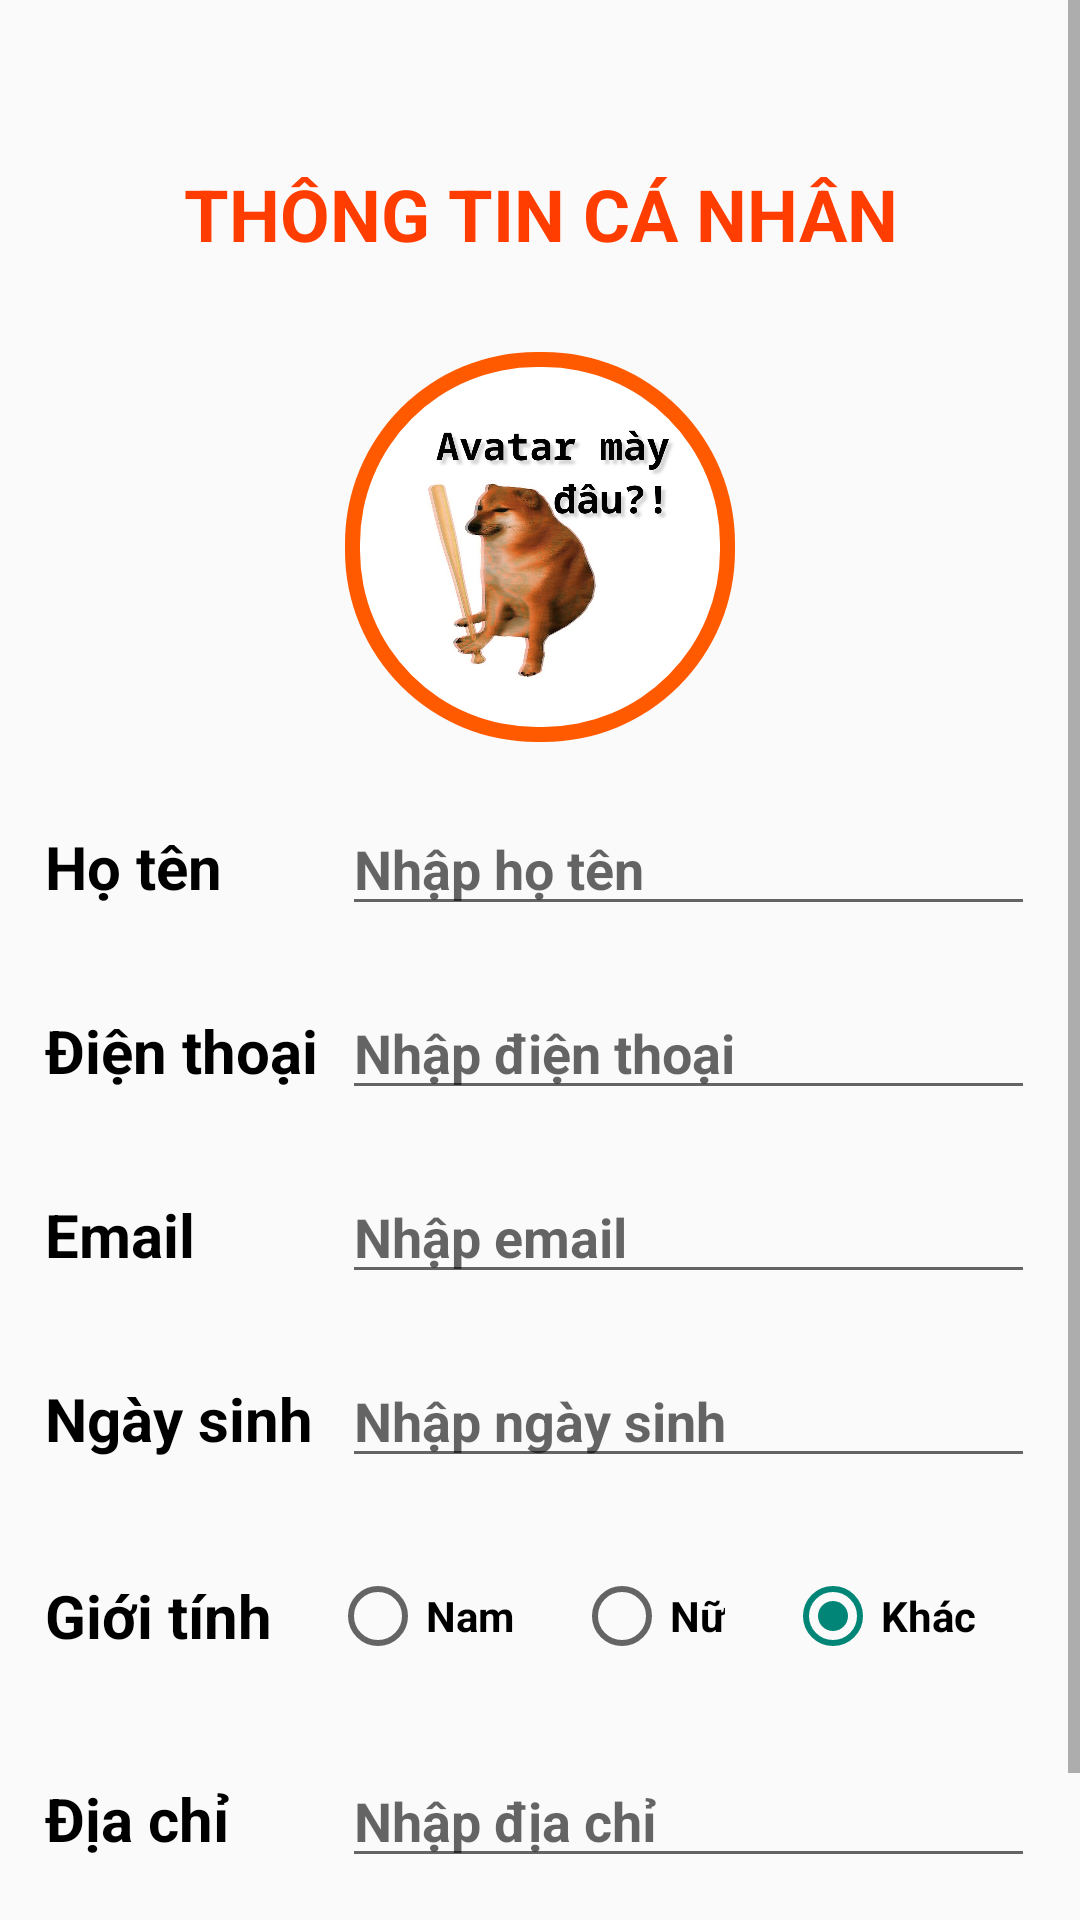

Layout XML and referenced resources for this Android screen:
<!-- AndroidManifest.xml: application theme Theme.Petshop -->
<!-- res/layout/activity_profile_edit.xml -->
<?xml version="1.0" encoding="utf-8"?>
<ScrollView xmlns:android="http://schemas.android.com/apk/res/android"
    xmlns:app="http://schemas.android.com/apk/res-auto"
    xmlns:tools="http://schemas.android.com/tools"
            android:id="@+id/root"
    android:layout_width="match_parent"
    android:layout_height="match_parent">

    <LinearLayout
        android:layout_width="match_parent"
        android:layout_height="wrap_content"
        android:layout_margin="5dp"
        android:orientation="vertical">

    <TextView
        android:text="@string/personal_info"
        android:layout_width="match_parent"
        android:layout_height="wrap_content"
        android:textStyle="bold"
        android:textSize="24sp"
        android:textColor="@color/red"
        android:textAlignment="center"
        android:layout_marginTop="50dp"
        android:layout_marginBottom="20dp"/>

    <RelativeLayout
        android:layout_width="match_parent"
        android:layout_height="wrap_content">

        <com.google.android.material.imageview.ShapeableImageView
            android:layout_width="130dp"
            android:layout_height="130dp"
            android:layout_centerInParent="true"
            android:layout_gravity="center_horizontal"
            app:shapeAppearanceOverlay="@style/Theme.Petshop.CircularImageView"
            android:src="@color/orange"
            android:layout_marginBottom="20dp"/>

        <com.google.android.material.imageview.ShapeableImageView
            android:id="@+id/avatar"
            android:layout_width="120dp"
            android:layout_height="120dp"
            android:layout_centerInParent="true"
            android:layout_gravity="center_horizontal"
            android:layout_marginBottom="20dp"
            android:scaleType="centerCrop" android:src="@drawable/default_avatar"
            app:shapeAppearanceOverlay="@style/Theme.Petshop.CircularImageView"/>
    </RelativeLayout>

    <LinearLayout
        android:layout_width="match_parent"
        android:orientation="horizontal"
        android:weightSum="10"
        android:layout_margin="10dp"
        android:layout_height="wrap_content">

        <TextView
            android:layout_width="match_parent"
            android:layout_height="wrap_content"
            android:layout_weight="7"
            android:text="@string/name"
            android:textColor="@color/black"
            android:textSize="20sp"
            android:textStyle="bold" />

        <EditText
            android:id="@+id/name"
            android:layout_width="match_parent"
            android:layout_height="wrap_content"
            android:layout_weight="3"
            android:hint="@string/input_name"
            android:textStyle="bold" />

    </LinearLayout>

    <LinearLayout
        android:layout_width="match_parent"
        android:orientation="horizontal"
        android:weightSum="10"
        android:layout_margin="10dp"
        android:layout_height="wrap_content">

        <TextView
            android:layout_width="match_parent"
            android:layout_height="wrap_content"
            android:layout_weight="7"
            android:text="@string/phone"
            android:textColor="@color/black"
            android:textSize="20sp"
            android:textStyle="bold" />

        <EditText
            android:id="@+id/phone"
            android:layout_width="match_parent"
            android:layout_height="wrap_content"
            android:layout_weight="3"
            android:hint="@string/input_phone"
            android:inputType="phone"
            android:textStyle="bold" />

    </LinearLayout>

    <LinearLayout
        android:layout_width="match_parent"
        android:orientation="horizontal"
        android:weightSum="10"
        android:layout_margin="10dp"
        android:layout_height="wrap_content">

        <TextView
            android:layout_width="match_parent"
            android:layout_height="wrap_content"
            android:layout_weight="7"
            android:text="@string/email"
            android:textColor="@color/black"
            android:textSize="20sp"
            android:textStyle="bold" />

        <EditText
            android:id="@+id/email"
            android:layout_width="match_parent"
            android:layout_height="wrap_content"
            android:layout_weight="3"
            android:hint="@string/input_email"
            android:textStyle="bold" />

    </LinearLayout>

    <LinearLayout
        android:layout_width="match_parent"
        android:orientation="horizontal"
        android:weightSum="10"
        android:layout_margin="10dp"
        android:layout_height="wrap_content">

        <TextView
            android:layout_width="match_parent"
            android:layout_height="wrap_content"
            android:layout_weight="7"
            android:text="@string/dob"
            android:textColor="@color/black"
            android:textSize="20sp"
            android:textStyle="bold" />

        <EditText
            android:id="@+id/dob"
            android:layout_width="match_parent"
            android:layout_height="wrap_content"
            android:layout_weight="3"
            android:hint="@string/input_dob"
            android:focusable="false"
            android:textColor="@color/black"
            android:textStyle="bold" />

    </LinearLayout>

    <LinearLayout
        android:layout_width="match_parent"
        android:orientation="horizontal"
        android:weightSum="10"
        android:layout_margin="10dp"
        android:layout_height="wrap_content">

        <TextView
            android:layout_width="wrap_content"
            android:layout_height="wrap_content"
            android:layout_gravity="center_vertical"
            android:text="@string/gender"
            android:textColor="@color/black"
            android:textSize="20sp"
            android:textStyle="bold" />

        <RadioGroup
            android:orientation="horizontal"
            android:gravity="center"
            android:layout_width="match_parent"
            android:layout_height="wrap_content"
            android:checkedButton="@id/gender_2">

            <RadioButton
                android:id="@+id/gender_0"
                android:layout_width="wrap_content"
                android:layout_height="wrap_content"
                android:layout_margin="10dp"
                android:text="@string/male"
                android:textColor="@color/black"
                android:textStyle="bold" />

            <RadioButton
                android:id="@+id/gender_1"
                android:layout_width="wrap_content"
                android:layout_height="wrap_content"
                android:layout_margin="10dp"
                android:text="@string/female"
                android:textColor="@color/black"
                android:textStyle="bold" />

            <RadioButton
                android:id="@+id/gender_2"
                android:layout_width="wrap_content"
                android:layout_height="wrap_content"
                android:layout_margin="10dp"
                android:text="@string/other"
                android:textColor="@color/black"
                android:textStyle="bold" />
        </RadioGroup>
    </LinearLayout>

    <LinearLayout
        android:layout_width="match_parent"
        android:orientation="horizontal"
        android:weightSum="10"
        android:layout_margin="10dp"
        android:layout_height="wrap_content">

        <TextView
            android:layout_width="match_parent"
            android:layout_height="wrap_content"
            android:layout_weight="7"
            android:text="@string/address"
            android:textColor="@color/black"
            android:textSize="20sp"
            android:textStyle="bold" />

        <EditText
            android:id="@+id/address"
            android:layout_width="match_parent"
            android:layout_height="wrap_content"
            android:layout_weight="3"
            android:hint="@string/input_address"
            android:textColor="@color/black"
            android:textStyle="bold" />

    </LinearLayout>

    <TextView
        android:id="@+id/update"
        android:layout_width="match_parent"
        android:layout_height="wrap_content"
        android:layout_margin="10dp"
        android:background="@drawable/orange_bt_background"
        android:gravity="center"
        android:padding="5dp"
        android:text="@string/update"
        android:textColor="@color/white"
        android:textSize="20sp"
        android:textStyle="bold" />
    </LinearLayout>
</ScrollView>
<!-- resources referenced by this layout -->
<resources>
  <color name="black">#000000</color>
  <color name="orange">#FF5A00</color>
  <color name="red">#FF3D00</color>
  <color name="white">#FFFFFF</color>
  <!-- drawable default_avatar: jpg bitmap (drawable, 135082 bytes) -->
  <!-- drawable orange_bt_background (drawable) -->
  <?xml version="1.0" encoding="utf-8"?>
  <selector xmlns:android="http://schemas.android.com/apk/res/android">
      <item>
          <shape android:shape="rectangle">
              <corners android:radius="20dp"/>
              <solid android:color="@color/orange"/>
          </shape>
      </item>
  </selector>
  <string name="address">Địa chỉ</string>
  <string name="dob">Ngày sinh</string>
  <string name="email">Email</string>
  <string name="female">Nữ</string>
  <string name="gender">Giới tính</string>
  <string name="input_address">Nhập địa chỉ</string>
  <string name="input_dob">Nhập ngày sinh</string>
  <string name="input_email">Nhập email</string>
  <string name="input_name">Nhập họ tên</string>
  <string name="input_phone">Nhập điện thoại</string>
  <string name="male">Nam</string>
  <string name="name">Họ tên</string>
  <string name="other">Khác</string>
  <string name="personal_info">THÔNG TIN CÁ NHÂN</string>
  <string name="phone">Điện thoại</string>
  <string name="update">Cập nhật</string>
  <style name="Theme.Petshop.CircularImageView">
          <item name="cornerFamily">rounded</item>
          <item name="cornerSize">49%</item>
      </style>
  <style name="Theme.Petshop" parent="Theme.AppCompat.Light.NoActionBar">
          
          <item name="colorPrimary">@color/orange</item>
          <item name="colorPrimaryVariant">@color/orange</item>
          <item name="colorOnPrimary">@color/white</item>
          
          <item name="colorSecondary">@color/teal_200</item>
          <item name="colorSecondaryVariant">@color/teal_700</item>
          <item name="colorOnSecondary">@color/black</item>
          
          <item name="android:statusBarColor" tools:targetApi="l">?attr/colorPrimaryVariant</item>
          
      </style>
  <color name="teal_200">#FFC9B8</color>
  <color name="teal_700">#F6DAD0</color>
</resources>
